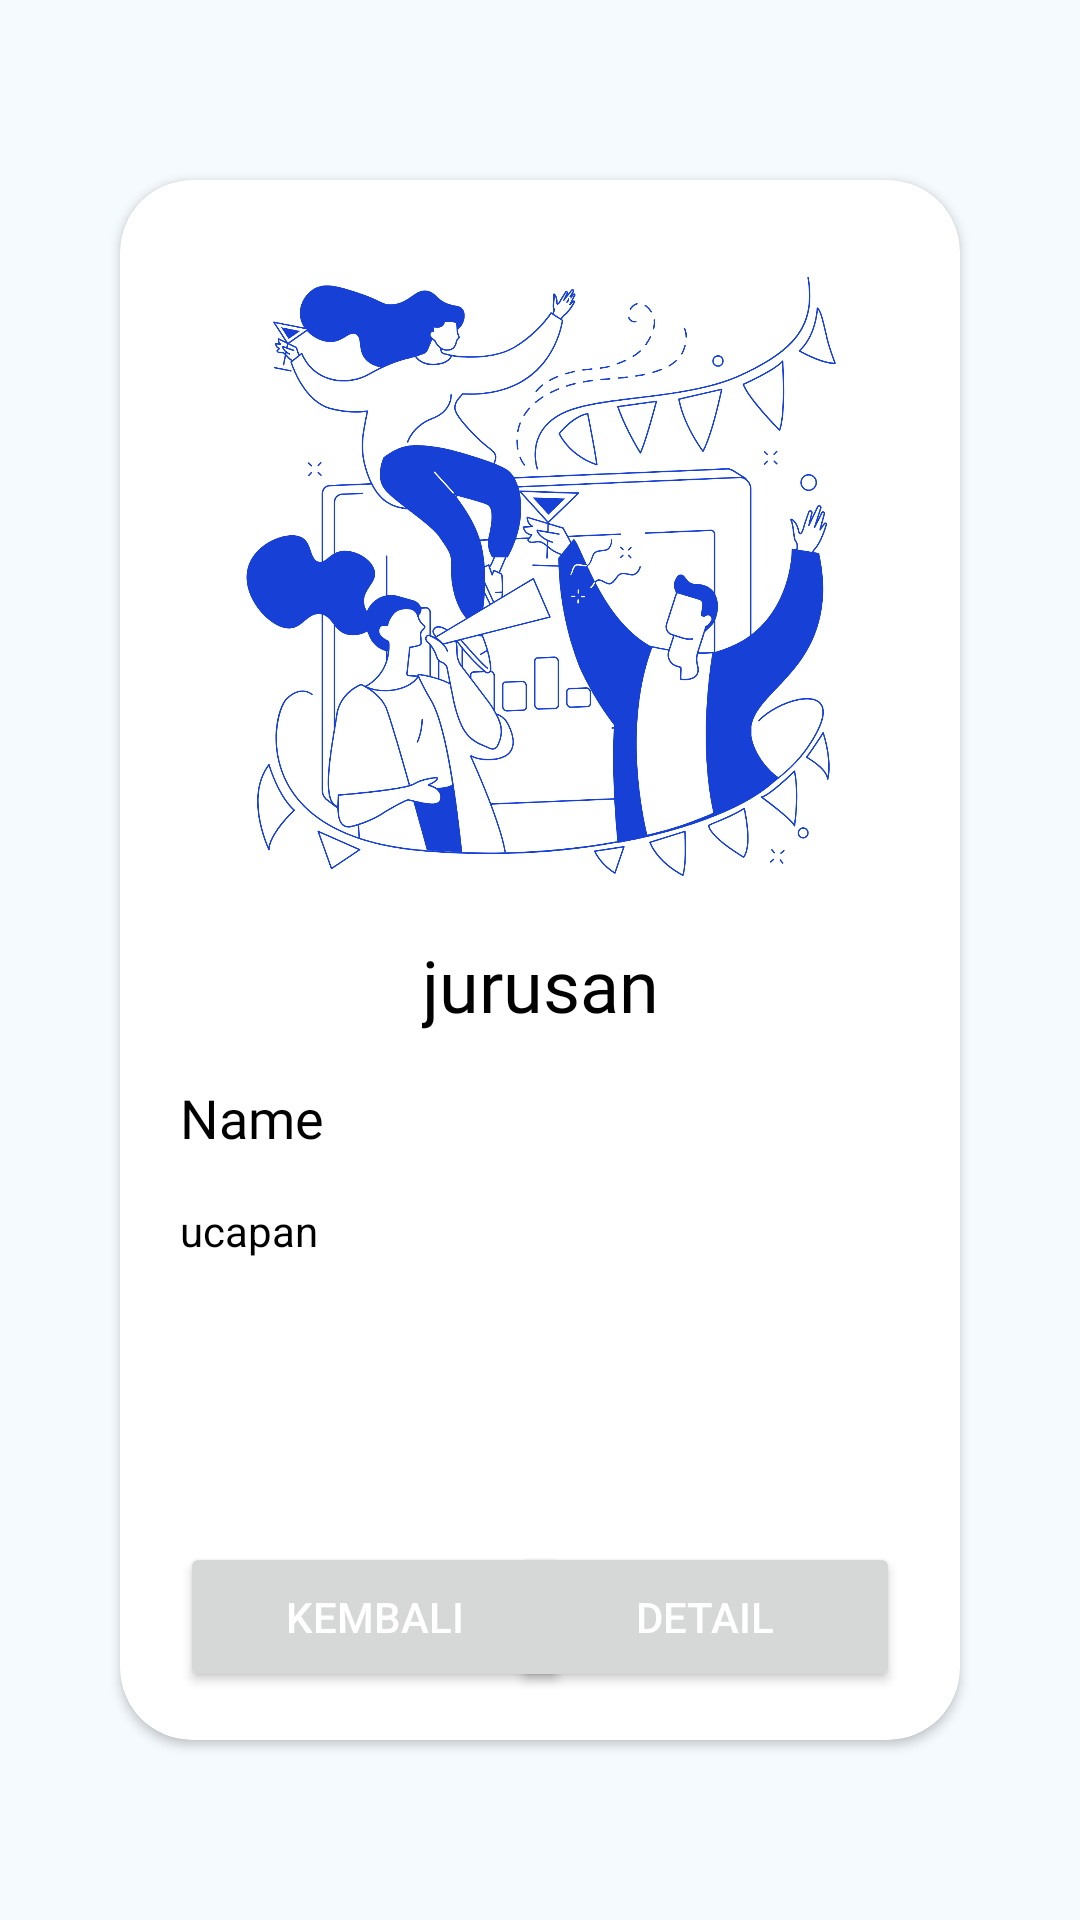

This screen was rendered from an Android layout file. Write that file and the resources it references.
<!-- AndroidManifest.xml: application theme Theme.EduPath -->
<!-- res/layout/fragment_result.xml -->
<?xml version="1.0" encoding="utf-8"?>
<androidx.constraintlayout.widget.ConstraintLayout xmlns:android="http://schemas.android.com/apk/res/android"
    xmlns:tools="http://schemas.android.com/tools"
    android:layout_width="match_parent"
    android:layout_height="match_parent"
    xmlns:app="http://schemas.android.com/apk/res-auto"
    tools:context=".view.tesminatbakat.ResultFragment"
    android:background="@color/background">

    
    <androidx.cardview.widget.CardView
        android:id="@+id/card_result"
        android:layout_width="match_parent"
        android:layout_height="match_parent"
        android:layout_marginStart="40dp"
        android:layout_marginEnd="40dp"
        android:layout_marginTop="60dp"
        android:layout_marginBottom="60dp"
        app:cardBackgroundColor="@color/white"
        app:cardCornerRadius="24dp">

        <androidx.constraintlayout.widget.ConstraintLayout
            android:layout_width="match_parent"
            android:layout_height="match_parent">

            <ImageView
                android:id="@+id/iv_selamat"
                android:layout_width="200dp"
                android:layout_height="200dp"
                android:src="@drawable/selamat"
                android:layout_marginTop="32dp"
                app:layout_constraintTop_toTopOf="parent"
                app:layout_constraintLeft_toLeftOf="parent"
                app:layout_constraintRight_toRightOf="parent"/>

            <TextView
                android:id="@+id/tv_jurusan"
                android:layout_width="wrap_content"
                android:layout_height="wrap_content"
                android:text="jurusan"
                android:fontFamily="@font/open_sans_bold"
                android:textColor="@color/black"
                android:textSize="24sp"
                android:layout_marginTop="20dp"
                app:layout_constraintTop_toBottomOf="@id/iv_selamat"
                app:layout_constraintLeft_toLeftOf="parent"
                app:layout_constraintRight_toRightOf="parent"/>

            <TextView
                android:id="@+id/tv_selamatNama"
                android:layout_width="match_parent"
                android:layout_height="wrap_content"
                android:text="@string/names"
                android:fontFamily="@font/open_sans_semi_bold"
                android:textSize="18sp"
                android:textColor="@color/black"
                android:layout_marginTop="16dp"
                android:layout_marginStart="20dp"
                android:layout_marginEnd="20dp"
                app:layout_constraintTop_toBottomOf="@+id/tv_jurusan"
                app:layout_constraintLeft_toLeftOf="parent"
                app:layout_constraintRight_toRightOf="parent"/>
            
            <TextView
                android:id="@+id/tv_ucapan"
                android:layout_width="match_parent"
                android:layout_height="wrap_content"
                android:text="ucapan"
                android:textSize="14sp"
                android:textColor="@color/black"
                android:layout_marginStart="20dp"
                android:layout_marginEnd="20dp"
                android:layout_marginTop="16dp"
                app:layout_constraintTop_toBottomOf="@id/tv_selamatNama"
                app:layout_constraintLeft_toLeftOf="parent"
                app:layout_constraintRight_toRightOf="parent"/>
            
            <Button
                android:id="@+id/btn_back"
                android:layout_width="130dp"
                android:layout_height="50dp"
                android:text="@string/kembali"
                android:textColor="@color/white"
                android:layout_marginStart="20dp"
                android:layout_marginBottom="16dp"
                app:layout_constraintBottom_toBottomOf="parent"
                app:layout_constraintLeft_toLeftOf="parent"/>

            <Button
                android:id="@+id/btn_detailJurusan"
                android:layout_width="130dp"
                android:layout_height="50dp"
                android:text="@string/detail"
                android:textColor="@color/white"
                android:layout_marginEnd="20dp"
                android:layout_marginBottom="16dp"
                app:layout_constraintBottom_toBottomOf="parent"
                app:layout_constraintRight_toRightOf="parent"/>


        </androidx.constraintlayout.widget.ConstraintLayout>
    </androidx.cardview.widget.CardView>

</androidx.constraintlayout.widget.ConstraintLayout>
<!-- resources referenced by this layout -->
<resources>
  <color name="background">#F5FAFF</color>
  <color name="black">#FF000000</color>
  <color name="white">#FFFFFFFF</color>
  <!-- drawable selamat: png bitmap (drawable, 365953 bytes) -->
  <string name="detail">Detail</string>
  <string name="kembali">Kembali</string>
  <string name="names">Name</string>
  <style name="Theme.EduPath" parent="Base.Theme.EduPath" />
  <style name="Base.Theme.EduPath" parent="Theme.Material3.DayNight.NoActionBar">
          
           <item name="colorPrimary">@color/primary</item>
  
          <item name="android:statusBarColor" tools:targetApi="l">@color/primary</item>
      </style>
  <color name="primary">#6499E9</color>
</resources>
